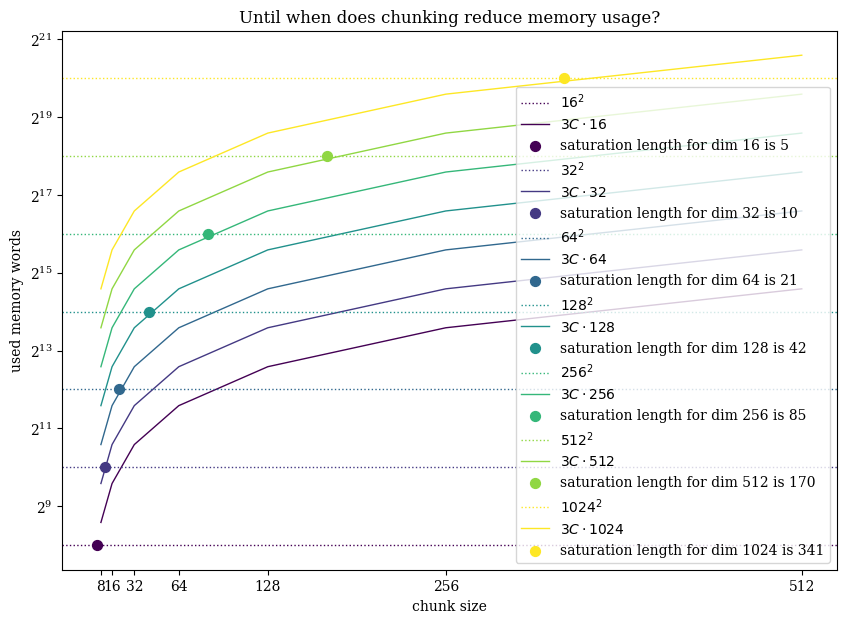

The matplotlib source for this figure:
#%%
import matplotlib.pyplot as plt
import matplotlib.cm as cm
import numpy as np

plt.rcParams['font.family'] = 'serif'


dim = np.array([16,32,64,128,256,512,1024])
chunk_size = np.array([8,16,32,64,128,256,512])

colormap = plt.get_cmap('viridis')
num_colors = len(dim)
colors = [colormap(i) for i in np.linspace(0, 1, num_colors)]


plt.figure(figsize=(10,7))

words = chunk_size[:,None] * dim
state = dim*dim

# plot horizontal lines for state
for i in range(len(dim)):
    plt.axhline(y=state[i], color=colors[i], linestyle=':', label=f'${dim[i]}^2$', linewidth=1)
    d = dim[i]

    # plt.plot(chunk_size, 2 * chunk_size * d, color=colors[i], label=f'$2C\cdot {dim[i]}$', linewidth=1)
    # c = d / 2
    # plt.scatter(c, 2*c*d, color=colors[i], label=f'breakeven chunk for dim {dim[i]}', s=50)

    plt.plot(chunk_size, 3 * chunk_size * d, color=colors[i], label=f'$3C\cdot {dim[i]}$', linewidth=1)
    c = d / 3
    plt.scatter(c, 3*c*d, color=colors[i], label=f'saturation length for dim {dim[i]} is {int(c)}', s=50)

plt.title('Until when does chunking reduce memory usage?')

# powers of 2 y axis
plt.yscale('log', base=2)
# integers x axis
plt.xticks(chunk_size)
plt.xlabel('chunk size')
plt.ylabel('used memory words')

plt.legend()

plt.savefig('chunk_size.pdf', bbox_inches='tight', dpi=300)